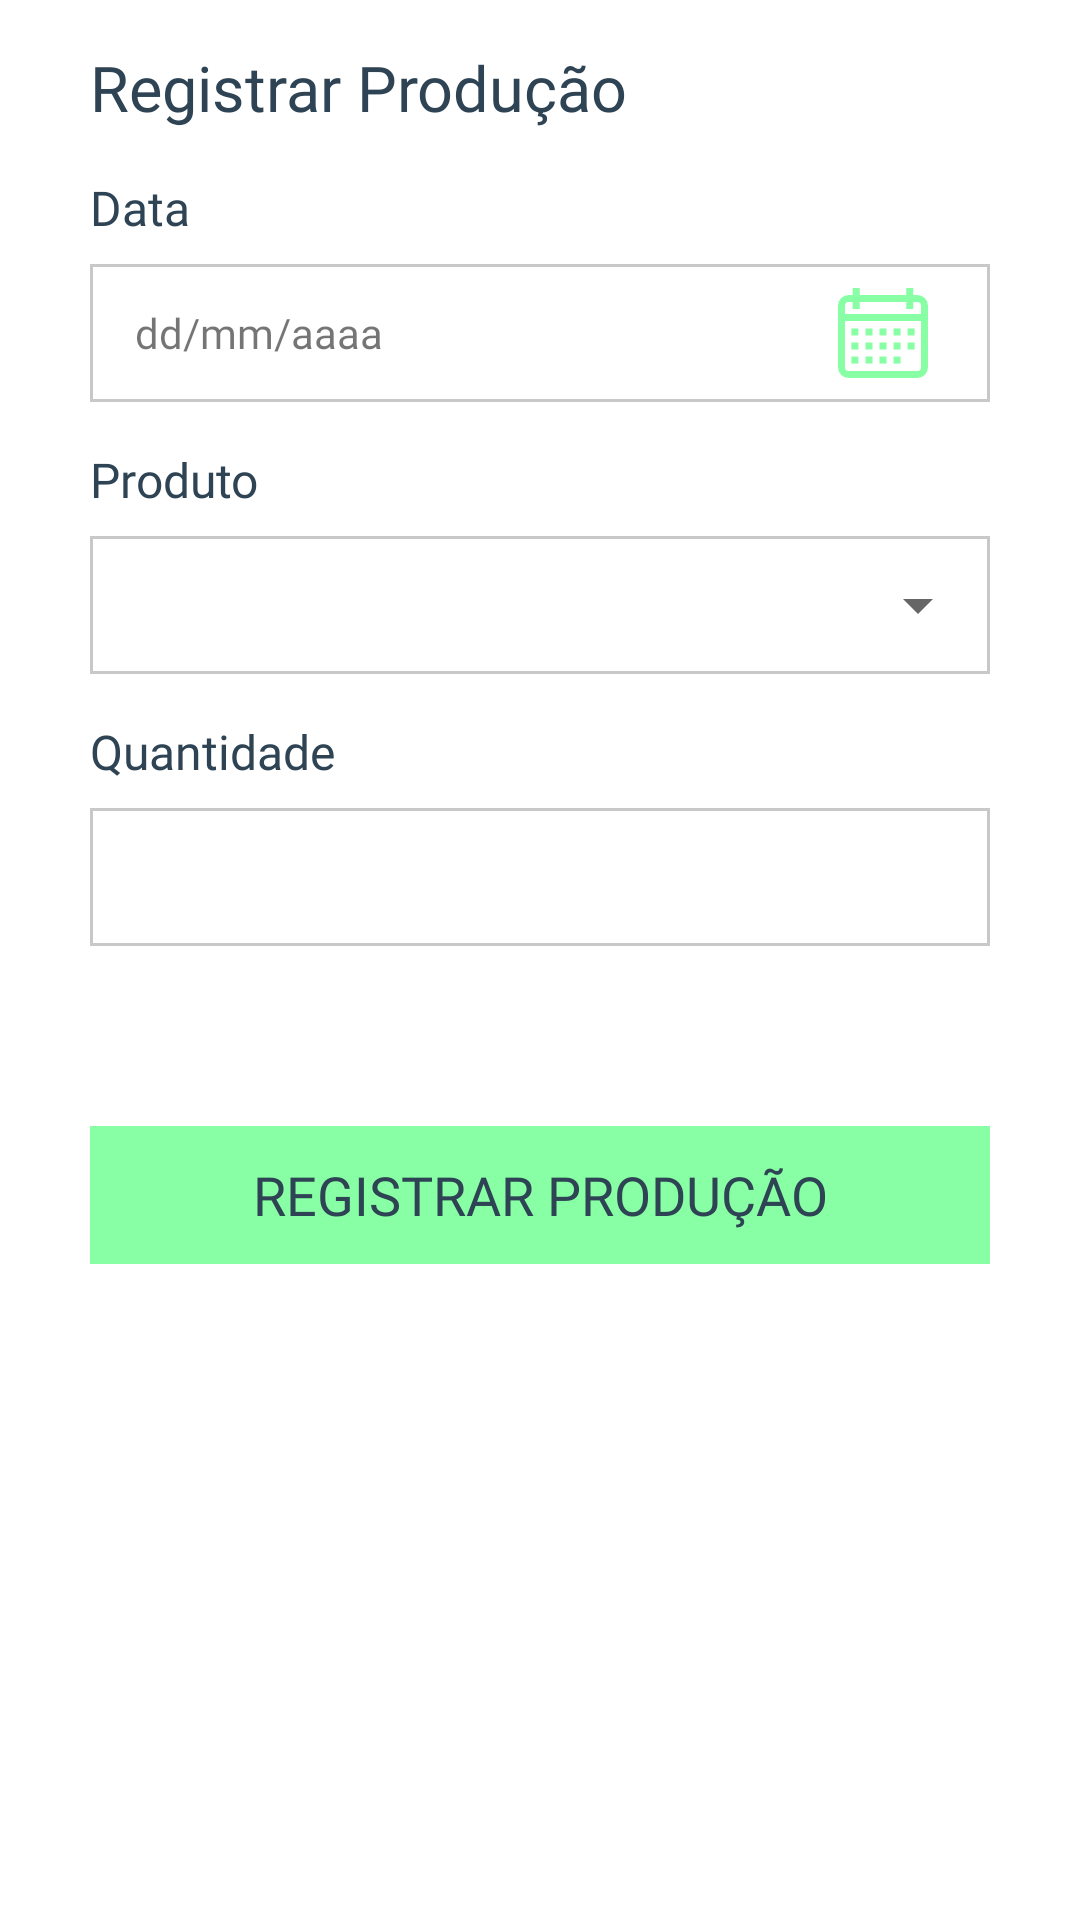

The Android layout XML behind this screen, and the referenced resources:
<!-- AndroidManifest.xml: application theme AppTheme -->
<!-- res/layout/fragment_register_production.xml -->
<?xml version="1.0" encoding="utf-8"?>
<androidx.constraintlayout.widget.ConstraintLayout
        xmlns:android="http://schemas.android.com/apk/res/android"
        xmlns:tools="http://schemas.android.com/tools"
        xmlns:app="http://schemas.android.com/apk/res-auto"
        android:layout_width="match_parent"
        android:layout_height="match_parent"
        tools:context=".view.fragments.RegisterProductionFragment"
        android:background="@android:color/white"
>
    <androidx.core.widget.NestedScrollView
            android:layout_width="0dp"
            android:layout_height="0dp"
            app:layout_constraintLeft_toLeftOf="parent"
            app:layout_constraintRight_toRightOf="parent"
            app:layout_constraintTop_toTopOf="parent"
            app:layout_constraintBottom_toBottomOf="parent"
            android:fillViewport="true"
    >
        <LinearLayout
                android:layout_width="match_parent"
                android:layout_height="match_parent"
                android:orientation="vertical"
        >
            <TextView
                    android:id="@+id/tv_title_production"
                    android:layout_width="wrap_content"
                    android:layout_height="wrap_content"
                    android:text="@string/register_production"
                    android:fontFamily="@font/qanelas"
                    android:textColor="@color/colorPrimaryDark"
                    android:textSize="21sp"
                    android:layout_marginStart="30dp"
                    android:layout_marginTop="15dp"
            />

            <TextView
                    android:id="@+id/tv_date"
                    android:layout_width="wrap_content"
                    android:layout_height="wrap_content"
                    android:text="@string/date"
                    android:fontFamily="@font/qanelas"
                    android:textColor="@color/colorPrimaryDark"
                    android:textSize="16sp"
                    android:layout_marginStart="30dp"
                    android:layout_marginTop="15dp"
            />
            <LinearLayout
                    android:id="@+id/ll_chooseDate"
                    android:layout_width="match_parent"
                    android:layout_height="46dp"
                    android:orientation="horizontal"
                    android:layout_marginStart="30dp"
                    android:layout_marginEnd="30dp"
                    android:layout_marginTop="8dp"
                    android:background="@drawable/border_input"
                    android:paddingStart="15dp"
                    android:paddingEnd="5dp"
            >
                <TextView
                        android:id="@+id/tv_date_production"
                        android:layout_width="0dp"
                        android:layout_height="wrap_content"
                        android:layout_weight="7"
                        android:layout_gravity="center"
                        android:text="@string/date_string"
                        android:fontFamily="@font/qanelas"
                />
                <ImageView
                        android:layout_width="30dp"
                        android:layout_height="30dp"
                        android:layout_weight="1"
                        android:src="@drawable/ic_calendar"
                        android:layout_gravity="center"
                />
            </LinearLayout>

            <TextView
                    android:id="@+id/tv_product"
                    android:layout_width="wrap_content"
                    android:layout_height="wrap_content"
                    android:text="@string/product"
                    android:fontFamily="@font/qanelas"
                    android:textColor="@color/colorPrimaryDark"
                    android:textSize="16sp"
                    android:layout_marginStart="30dp"
                    android:layout_marginTop="15dp"
            />

            <LinearLayout
                    android:id="@+id/ll_spinnerProduct"
                    android:layout_width="match_parent"
                    android:layout_height="46dp"
                    android:orientation="horizontal"
                    android:layout_marginStart="30dp"
                    android:layout_marginEnd="30dp"
                    android:layout_marginTop="8dp"
                    android:background="@drawable/border_input"
            >
                <Spinner
                        android:id="@+id/sp_product"
                        android:layout_width="match_parent"
                        android:layout_height="match_parent"
                />
            </LinearLayout>

            <TextView
                    android:id="@+id/tv_qtd"
                    android:layout_width="wrap_content"
                    android:layout_height="wrap_content"
                    android:text="@string/qtd"
                    android:fontFamily="@font/qanelas"
                    android:textColor="@color/colorPrimaryDark"
                    android:textSize="16sp"
                    android:layout_marginStart="30dp"
                    android:layout_marginTop="15dp"
            />

            <LinearLayout
                    android:id="@+id/ll_editQtd"
                    android:layout_width="match_parent"
                    android:layout_height="46dp"
                    android:orientation="horizontal"
                    android:layout_marginStart="30dp"
                    android:layout_marginEnd="30dp"
                    android:layout_marginTop="8dp"
                    android:background="@drawable/border_input"
                    android:paddingStart="5dp"
                    android:paddingEnd="5dp"
            >
                <EditText
                        android:id="@+id/et_qtd"
                        android:layout_width="match_parent"
                        android:layout_height="match_parent"
                        android:background="@null"
                        android:inputType="number"
                        android:imeOptions="actionDone"
                />
            </LinearLayout>

            <androidx.appcompat.widget.AppCompatButton
                    android:id="@+id/bt_registerProduction"
                    android:layout_width="match_parent"
                    android:layout_height="46dp"
                    android:background="@drawable/button_click"
                    android:layout_marginStart="30dp"
                    android:layout_marginEnd="30dp"
                    app:layout_constraintLeft_toLeftOf="parent"
                    app:layout_constraintRight_toRightOf="parent"
                    app:layout_constraintTop_toBottomOf="@+id/til_password"
                    android:layout_marginTop="60dp"
                    android:fontFamily="@font/qanelas"
                    android:text="@string/register_production"
                    android:textSize="18sp"
                    android:textColor="@color/colorPrimaryDark"
                    style="?android:attr/borderlessButtonStyle"
            />
        </LinearLayout>

    </androidx.core.widget.NestedScrollView>
</androidx.constraintlayout.widget.ConstraintLayout>
<!-- resources referenced by this layout -->
<resources>
  <color name="colorPrimaryDark">#2E4353</color>
  <!-- drawable border_input (drawable) -->
  <?xml version="1.0" encoding="utf-8"?>
  <shape
          xmlns:android="http://schemas.android.com/apk/res/android"
          android:shape="rectangle"
  >
      <stroke
              android:width="1dp"
              android:color="@color/grey_border"
      />
  </shape>
  <!-- drawable button_click (drawable) -->
  <?xml version="1.0" encoding="utf-8"?>
  <shape
          xmlns:android="http://schemas.android.com/apk/res/android"
          android:shape="rectangle"
  >
      <solid android:color="@color/colorPrimary" />
  </shape>
  <!-- drawable ic_calendar: vector/xml drawable (drawable, 2074 chars, omitted) -->
  <string name="date">Data</string>
  <string name="date_string">dd/mm/aaaa</string>
  <string name="product">Produto</string>
  <string name="qtd">Quantidade</string>
  <string name="register_production">Registrar Produção</string>
  <style name="AppTheme" parent="Theme.MaterialComponents.Light.NoActionBar">
          
          <item name="colorPrimary">@color/colorPrimary</item>
          <item name="colorPrimaryDark">@color/colorPrimaryDark</item>
          <item name="colorAccent">@color/colorAccent</item>
      </style>
  <color name="grey_border">#C8C8C8</color>
  <color name="colorPrimary">#88FFA4</color>
  <color name="colorAccent">#22303A</color>
</resources>
